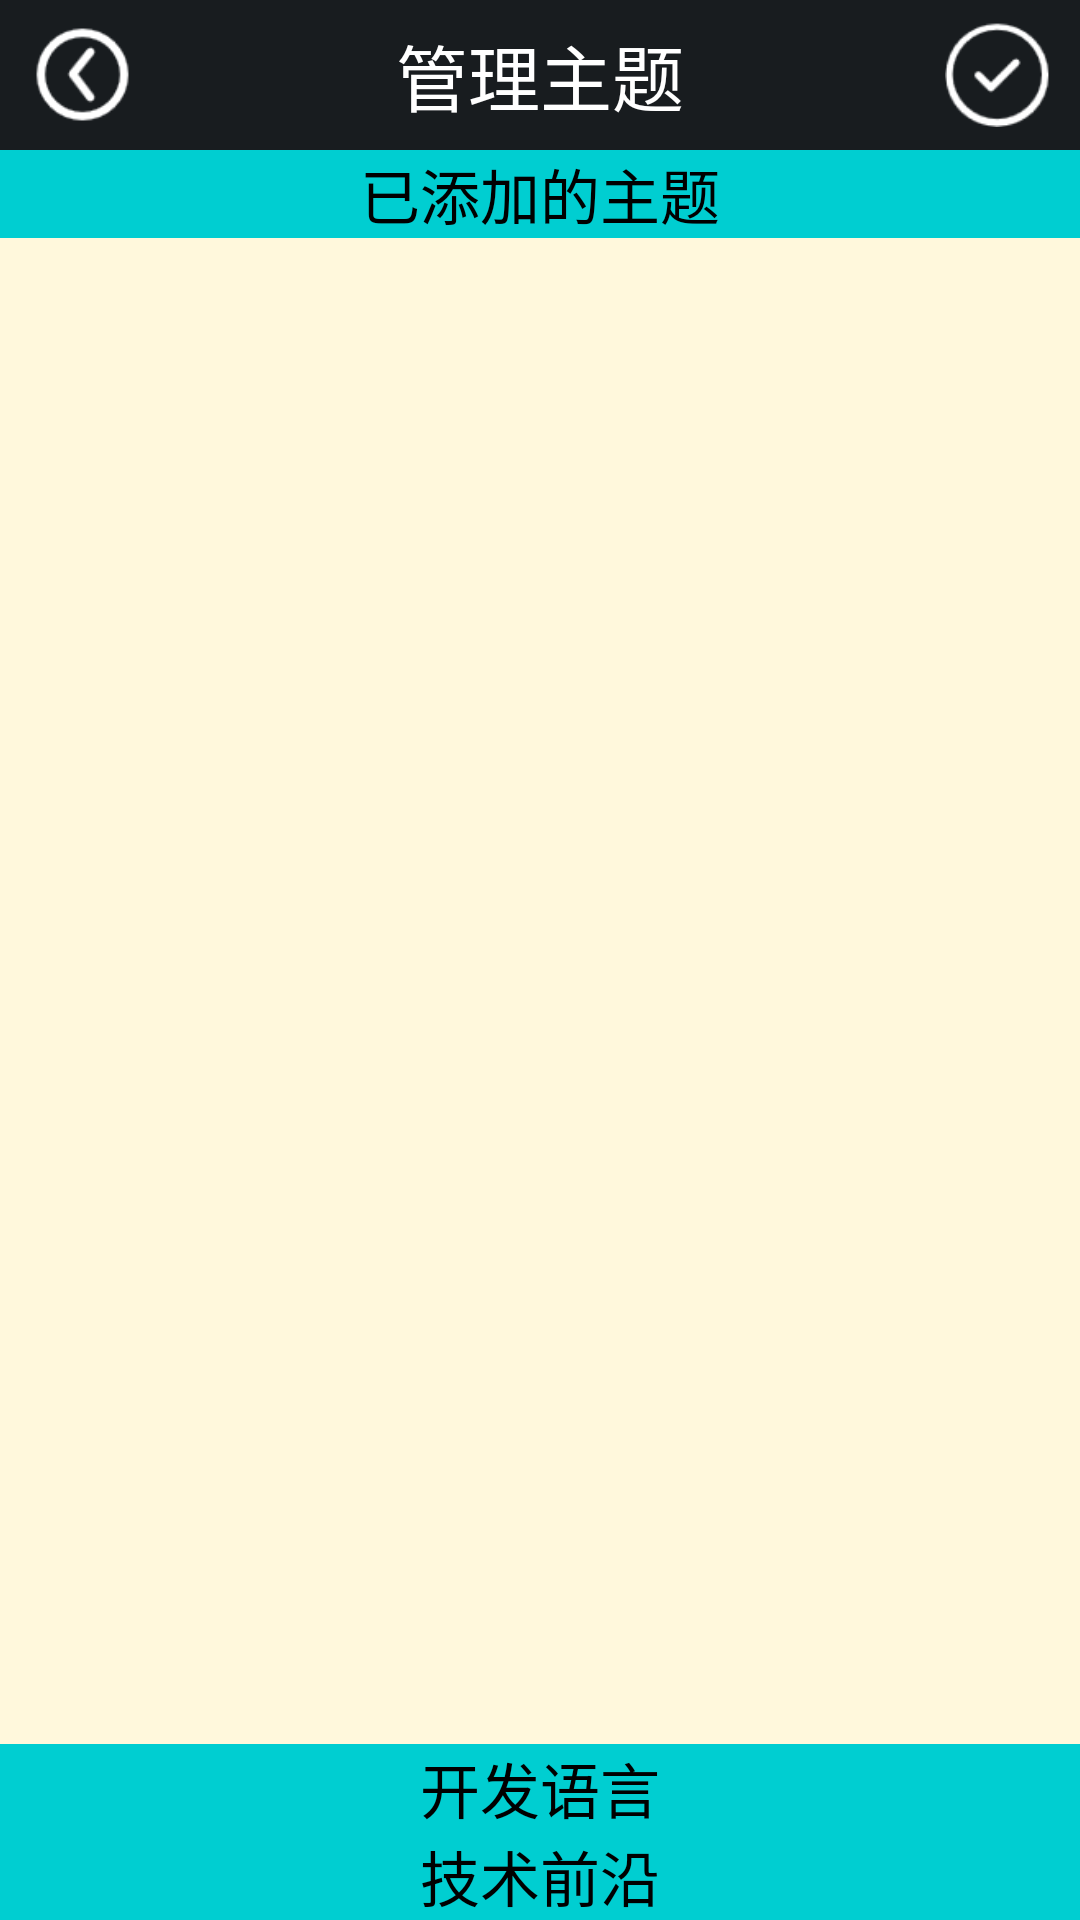

Write the Android layout XML for this screen, with the resource values it uses.
<!-- AndroidManifest.xml: application theme AppTheme -->
<!-- res/layout/activity_add_theme.xml -->
<?xml version="1.0" encoding="utf-8"?>
<RelativeLayout xmlns:android="http://schemas.android.com/apk/res/android"
    xmlns:tools="http://schemas.android.com/tools"
    android:id="@+id/activity_add_theme_acitvity"
    android:layout_width="match_parent"
    android:layout_height="match_parent"
    tools:context="com.example.buiderdream.programmercommunity.view.activity.AddThemeActivity">

    <RelativeLayout
        android:id="@+id/rl_headTob"
        android:layout_width="match_parent"
        android:layout_height="50dp"
        android:background="@color/colorMain">
        <ImageView
            android:id="@+id/img_back"
            android:layout_width="35dp"
            android:layout_height="35dp"
            android:layout_marginStart="10dp"
            android:contentDescription="@string/img_description"
            android:layout_centerVertical="true"
            android:scaleType="fitXY"
            android:src="@mipmap/icon_back_64px"/>

        <TextView
            android:layout_width="wrap_content"
            android:layout_height="wrap_content"
            android:layout_centerInParent="true"
            android:textColor="@color/white"
            android:text="@string/manger_theme"
            android:textSize="@dimen/title_font" />
        <ImageView
            android:id="@+id/img_saveNewTheme"
            android:layout_width="35dp"
            android:layout_height="35dp"
            android:layout_centerVertical="true"
            android:layout_alignParentEnd="true"
            android:layout_marginEnd="10dp"
            android:scaleType="fitXY"
            android:contentDescription="@string/img_description"
            android:src="@mipmap/icon_save_64px"/>
    </RelativeLayout>

    <TextView
        android:id="@+id/tv_defaultTheme"
        android:layout_width="match_parent"
        android:layout_height="wrap_content"
        android:layout_below="@+id/rl_headTob"
        android:background="@color/colorAssistant"
        android:gravity="center"
        android:textColor="@color/black"
        android:text="@string/already_add_theme"
        android:textSize="20sp" />

    <GridView
        android:id="@+id/gv_defaultTheme"
        android:layout_width="match_parent"
        android:layout_height="wrap_content"
        android:layout_below="@+id/tv_defaultTheme"
        android:background="@color/cornsilk"
        android:numColumns="4"/>
    <GridLayout
        android:id="@+id/gv_addTheme"
        android:layout_width="match_parent"
        android:layout_height="match_parent"
        android:layout_below="@+id/gv_defaultTheme"
        android:layout_above="@+id/tv_developLanguage"
        android:paddingTop="5dp"
        android:background="@color/cornsilk"
        />

    <TextView
        android:id="@+id/tv_developLanguage"
        android:layout_width="match_parent"
        android:layout_height="wrap_content"
        android:layout_above="@+id/gv_developLanguage"
        android:background="@color/colorAssistant"
        android:textColor="@color/black"
        android:gravity="center"
        android:text="@string/exploit_language"
        android:textSize="20sp" />

    <GridView
        android:id="@+id/gv_developLanguage"
        android:layout_width="match_parent"
        android:layout_height="wrap_content"
        android:layout_above="@+id/tv_technology"
        android:numColumns="4"
        android:background="@color/cornsilk"/>

    <GridView
        android:id="@+id/gv_technology"
        android:layout_width="match_parent"
        android:layout_height="wrap_content"
        android:layout_alignParentBottom="true"
        android:numColumns="4"
        android:background="@color/cornsilk"/>

    <TextView
        android:id="@+id/tv_technology"
        android:layout_width="match_parent"
        android:layout_height="wrap_content"
        android:background="@color/colorAssistant"
        android:textColor="@color/black"
        android:gravity="center"
        android:text="@string/technology_leading"
        android:textSize="20sp"
        android:layout_above="@+id/gv_technology"
        android:layout_alignParentStart="true" />
</RelativeLayout>
<!-- resources referenced by this layout -->
<resources>
  <color name="black">#000000</color>
  <color name="colorAssistant">#00ced1</color>
  <color name="colorMain">#181C1F</color>
  <color name="cornsilk">#fff8dc</color>
  <color name="white">#ffffff</color>
  <dimen name="title_font">24sp</dimen>
  <!-- mipmap icon_back_64px: png bitmap (mipmap-xhdpi, 1481 bytes) -->
  <!-- mipmap icon_save_64px: png bitmap (mipmap-xhdpi, 1539 bytes) -->
  <string name="already_add_theme">已添加的主题</string>
  <string name="exploit_language">开发语言</string>
  <string name="img_description">图片</string>
  <string name="manger_theme">管理主题</string>
  <string name="technology_leading">技术前沿</string>
  <style name="AppTheme" parent="Theme.AppCompat.Light.DarkActionBar">
          
          <item name="colorPrimary">@color/colorPrimary</item>
          <item name="colorPrimaryDark">@color/colorPrimaryDark</item>
          <item name="colorAccent">@color/colorAccent</item>
      </style>
  <color name="colorPrimary">#3F51B5</color>
  <color name="colorPrimaryDark">#303F9F</color>
  <color name="colorAccent">#FF4081</color>
</resources>
